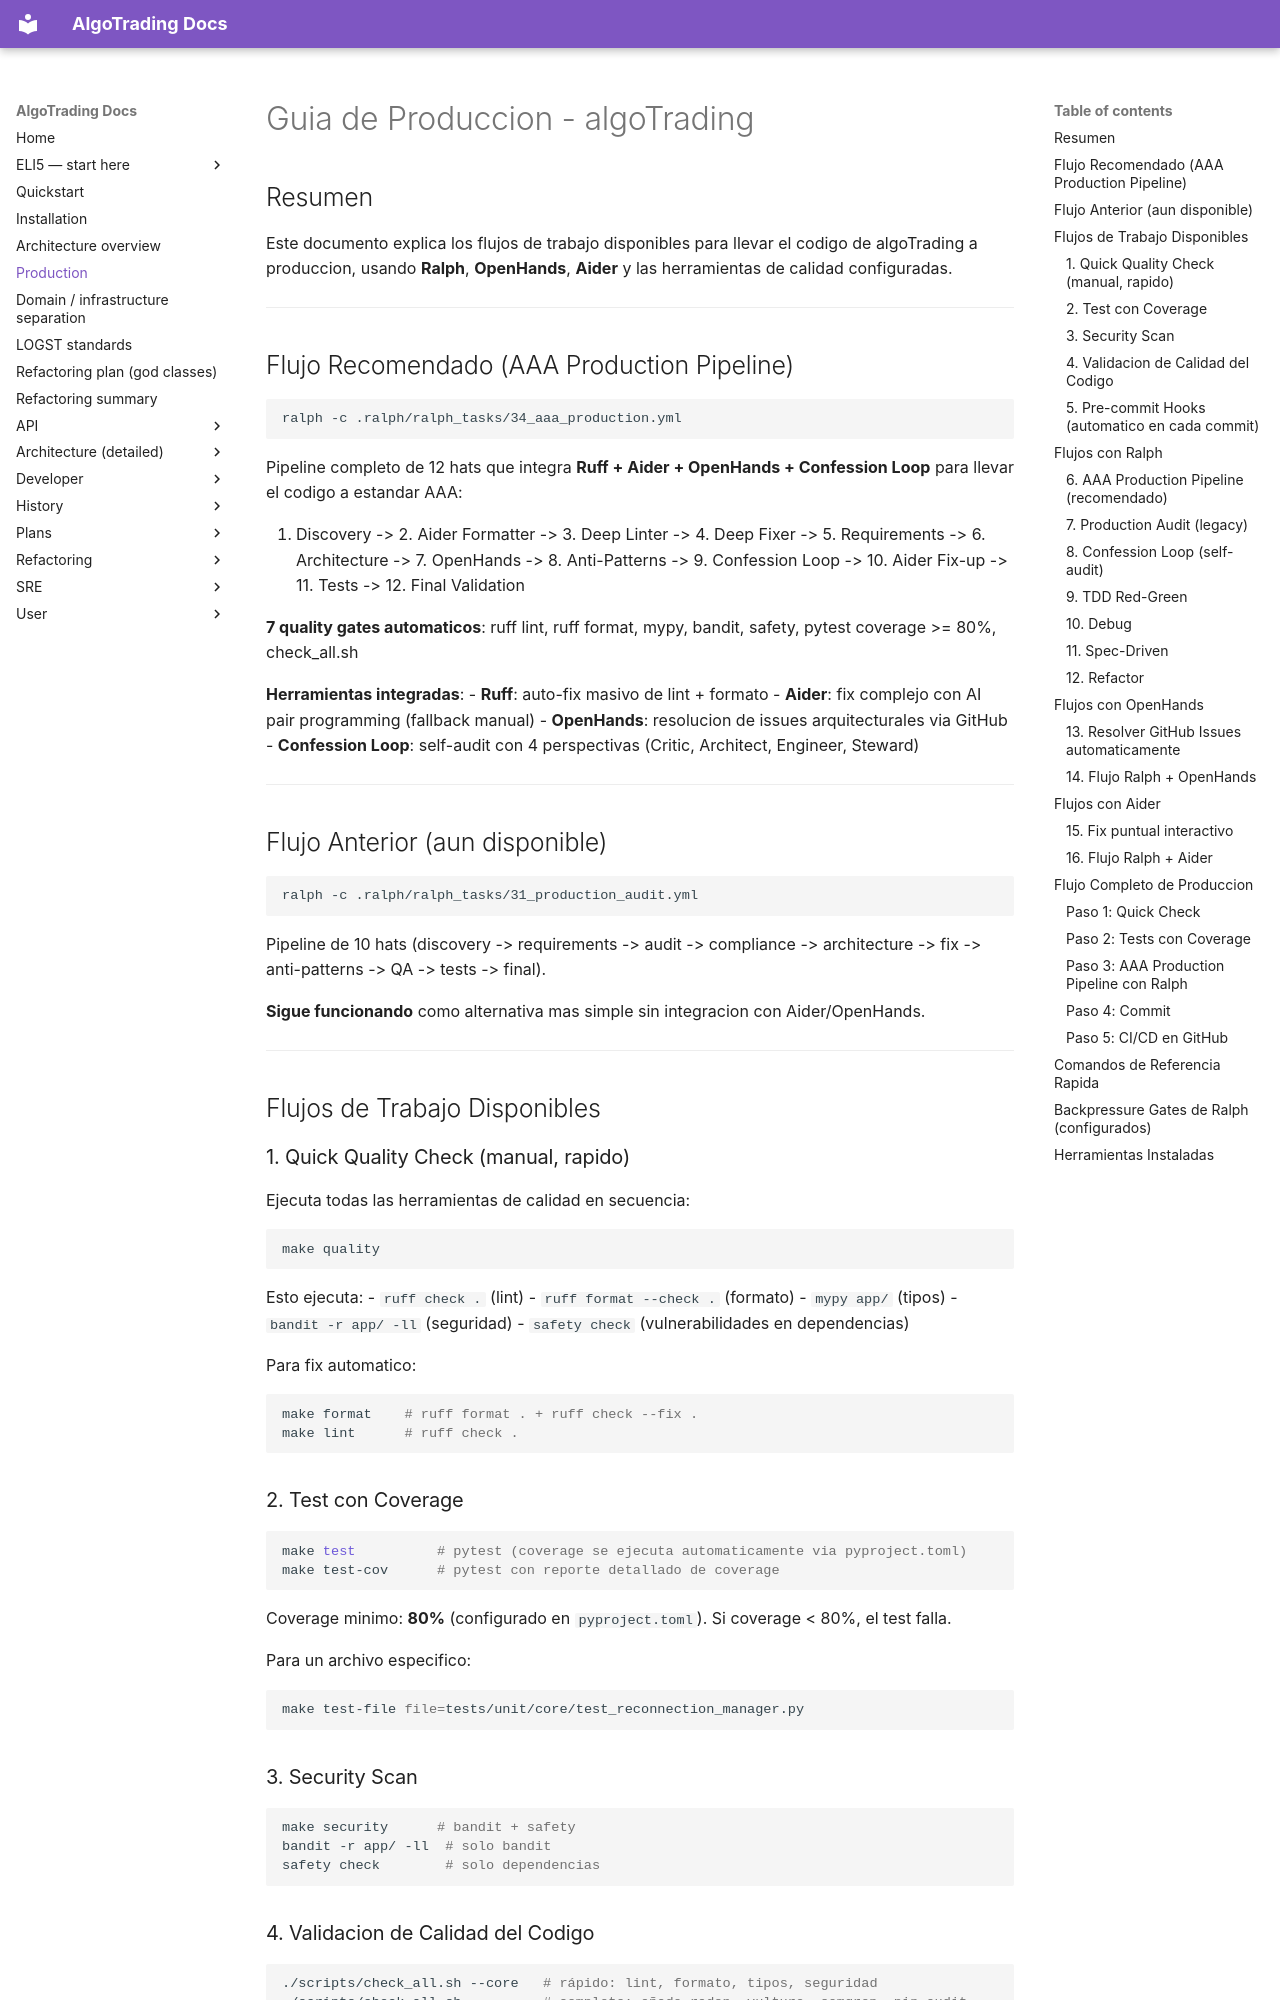

repository: KepaCantero/robotTrading · page: production/index.html · generator: mkdocs

# Guia de Produccion - algoTrading

## Resumen

Este documento explica los flujos de trabajo disponibles para llevar el codigo de algoTrading a produccion, usando **Ralph**, **OpenHands**, **Aider** y las herramientas de calidad configuradas.

---

## Flujo Recomendado (AAA Production Pipeline)

```bash
ralph -c .ralph/ralph_tasks/34_aaa_production.yml
```

Pipeline completo de 12 hats que integra **Ruff + Aider + OpenHands + Confession Loop** para llevar el codigo a estandar AAA:

1. Discovery -> 2. Aider Formatter -> 3. Deep Linter -> 4. Deep Fixer -> 5. Requirements -> 6. Architecture -> 7. OpenHands -> 8. Anti-Patterns -> 9. Confession Loop -> 10. Aider Fix-up -> 11. Tests -> 12. Final Validation

**7 quality gates automaticos**: ruff lint, ruff format, mypy, bandit, safety, pytest coverage >= 80%, check_all.sh

**Herramientas integradas**:
- **Ruff**: auto-fix masivo de lint + formato
- **Aider**: fix complejo con AI pair programming (fallback manual)
- **OpenHands**: resolucion de issues arquitecturales via GitHub
- **Confession Loop**: self-audit con 4 perspectivas (Critic, Architect, Engineer, Steward)

---

## Flujo Anterior (aun disponible)

```bash
ralph -c .ralph/ralph_tasks/31_production_audit.yml
```

Pipeline de 10 hats (discovery -> requirements -> audit -> compliance -> architecture -> fix -> anti-patterns -> QA -> tests -> final).

**Sigue funcionando** como alternativa mas simple sin integracion con Aider/OpenHands.

---

## Flujos de Trabajo Disponibles

### 1. Quick Quality Check (manual, rapido)

Ejecuta todas las herramientas de calidad en secuencia:

```bash
make quality
```

Esto ejecuta:
- `ruff check .` (lint)
- `ruff format --check .` (formato)
- `mypy app/` (tipos)
- `bandit -r app/ -ll` (seguridad)
- `safety check` (vulnerabilidades en dependencias)

Para fix automatico:
```bash
make format    # ruff format . + ruff check --fix .
make lint      # ruff check .
```

### 2. Test con Coverage

```bash
make test          # pytest (coverage se ejecuta automaticamente via pyproject.toml)
make test-cov      # pytest con reporte detallado de coverage
```

Coverage minimo: **80%** (configurado en `pyproject.toml`). Si coverage < 80%, el test falla.

Para un archivo especifico:
```bash
make test-file file=tests/unit/core/test_reconnection_manager.py
```
